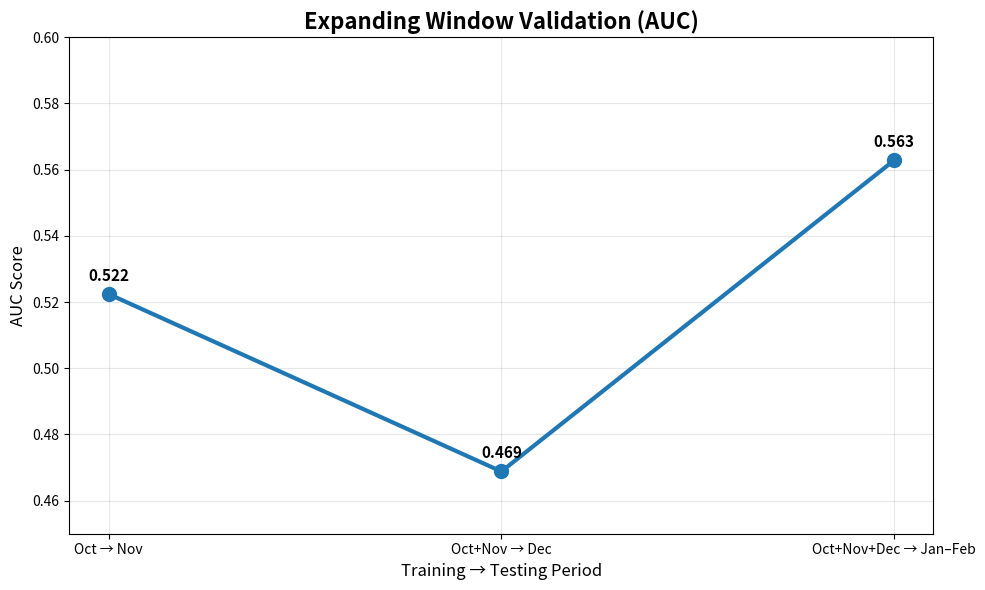

This chart was generated by the following Python code:
import matplotlib.pyplot as plt
import os

os.makedirs("results/plots", exist_ok=True)

print("="*80)
print("📊 FIGURE 19 — EXPANDING WINDOW VALIDATION")
print("="*80)

# ✅ REAL RESULTS (your output)
labels = [
    "Oct → Nov",
    "Oct+Nov → Dec",
    "Oct+Nov+Dec → Jan–Feb"
]

values = [0.5224, 0.4688, 0.5628]

# Plot
fig, ax = plt.subplots(figsize=(10, 6))

ax.plot(labels, values, marker='o', linewidth=3, markersize=10)

# Styling
ax.set_title("Expanding Window Validation (AUC)", fontsize=16, fontweight="bold")
ax.set_ylabel("AUC Score", fontsize=12)
ax.set_xlabel("Training → Testing Period", fontsize=12)

ax.set_ylim(0.45, 0.60)  # tighter = clearer differences
ax.grid(True, alpha=0.3)

# Annotate values
for i, v in enumerate(values):
    ax.text(i, v + 0.004, f"{v:.3f}", ha='center', fontsize=11, fontweight='bold')

plt.tight_layout()
plt.savefig("results/plots/fig19_expanding_window.png", dpi=150)
plt.close()

print("✅ Saved → results/plots/fig19_expanding_window.png")
